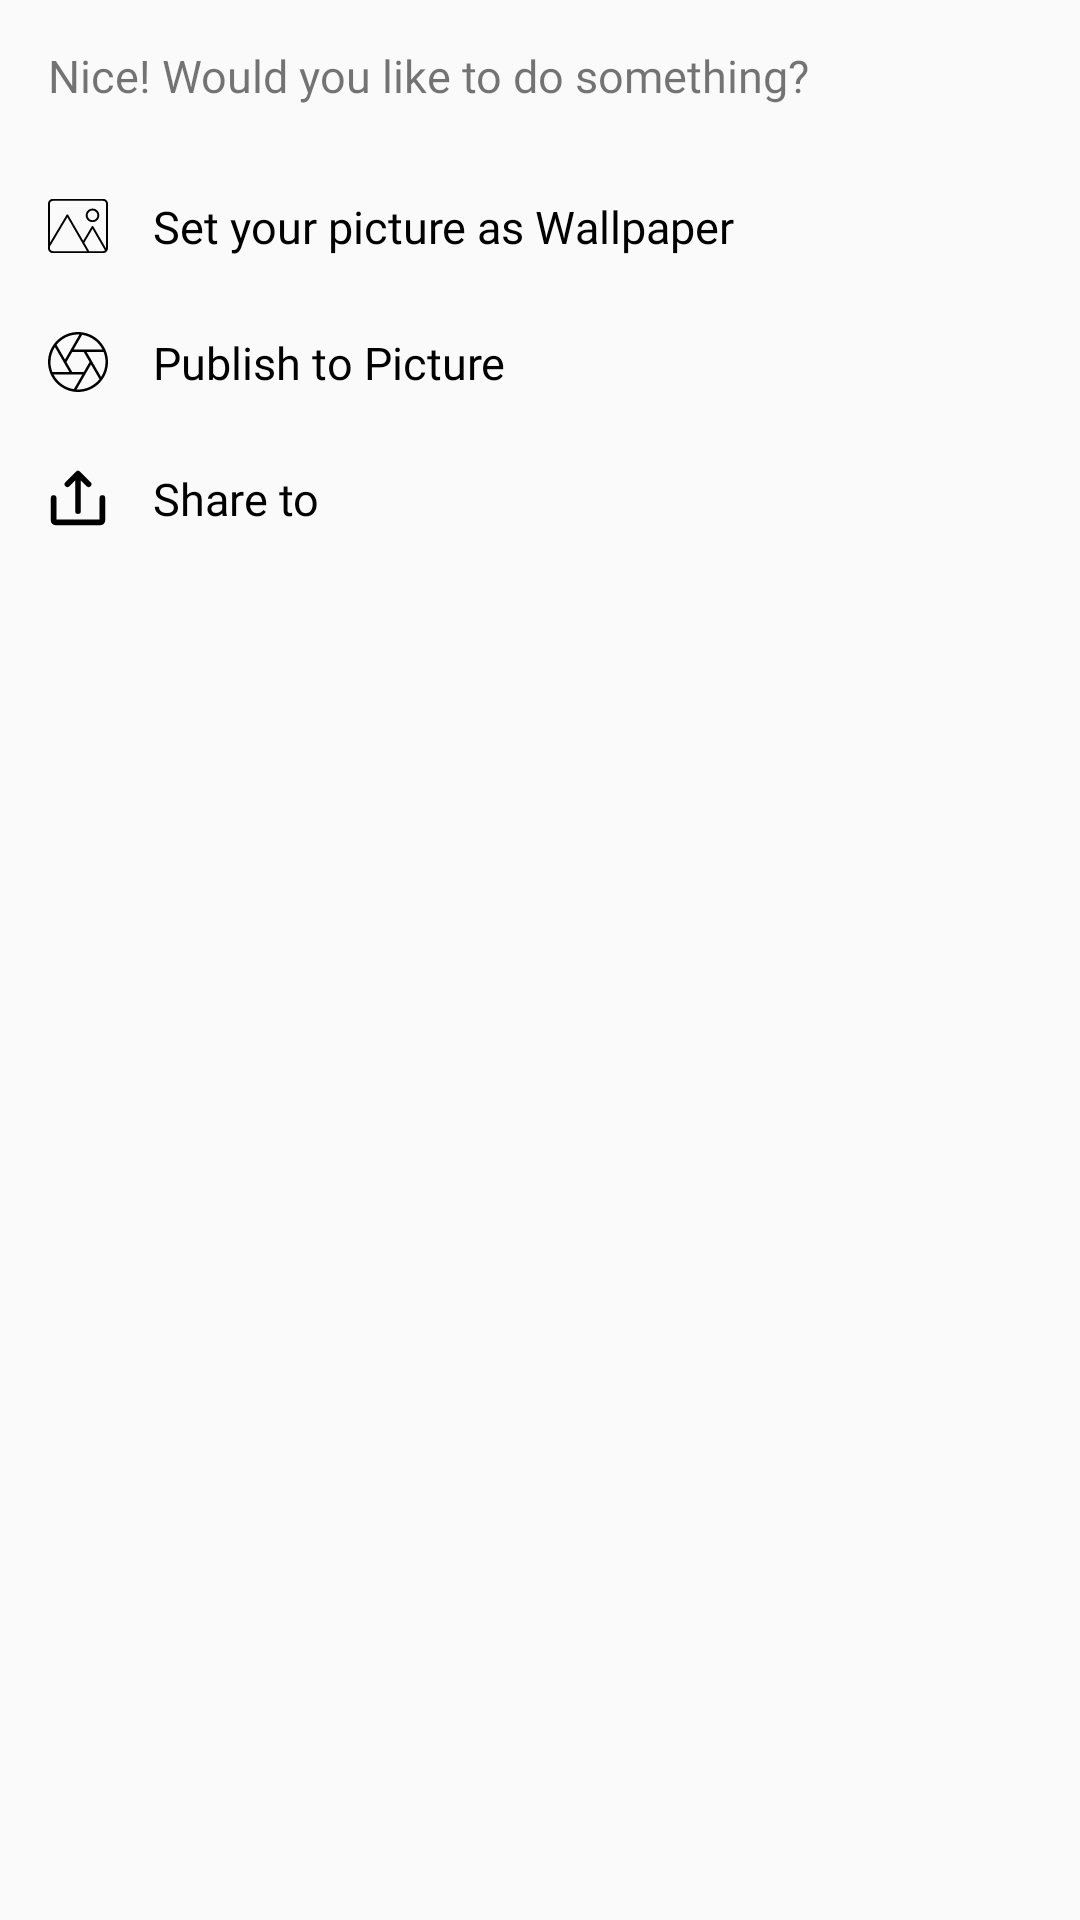

This screen was rendered from an Android layout file. Write that file and the resources it references.
<!-- AndroidManifest.xml: application theme AppTheme -->
<!-- res/layout/dialog_completed.xml -->
<?xml version="1.0" encoding="utf-8"?>
<LinearLayout xmlns:android="http://schemas.android.com/apk/res/android"
    xmlns:app="http://schemas.android.com/apk/res-auto"
    xmlns:tools="http://schemas.android.com/tools"
    android:layout_width="match_parent"
    android:layout_height="wrap_content"
    android:orientation="vertical"
    android:paddingHorizontal="16dp">

    <TextView
        android:layout_width="wrap_content"
        android:layout_height="wrap_content"
        android:layout_marginVertical="15dp"
        android:fontFamily="@font/lato_bold"
        android:textSize="15sp"
        android:text="@string/title_completed"/>

    <TextView
        android:id="@+id/viewSetWallpaper"
        android:layout_width="wrap_content"
        android:layout_height="wrap_content"
        android:layout_marginVertical="15dp"
        android:drawablePadding="15dp"
        android:fontFamily="@font/lato_regular"
        android:gravity="center_vertical"
        android:text="@string/set_wallpaper"
        android:textColor="#000"
        android:textSize="15sp"
        app:drawableStartCompat="@drawable/ic_image" />

    <LinearLayout
        android:id="@+id/viewPublish"
        android:layout_width="match_parent"
        android:layout_height="wrap_content"
        android:layout_marginVertical="10dp"
        android:gravity="center_vertical"
        tools:ignore="UseCompoundDrawables">

        <ImageView
            android:layout_width="20dp"
            android:layout_height="20dp"
            android:contentDescription="@string/app_name"
            android:src="@drawable/ic_logo"
            app:tint="#000" />

        <TextView
            android:layout_width="wrap_content"
            android:layout_height="wrap_content"
            android:layout_marginStart="15dp"
            android:fontFamily="@font/lato_regular"
            android:gravity="center_vertical"
            android:text="@string/publish"
            android:textColor="#000"
            android:textSize="15sp" />
    </LinearLayout>


    <TextView
        android:id="@+id/viewShare"
        android:layout_width="wrap_content"
        android:layout_height="wrap_content"
        android:layout_marginVertical="15dp"
        android:drawablePadding="15dp"
        android:fontFamily="@font/lato_regular"
        android:gravity="center_vertical"
        android:text="@string/share"
        android:textColor="#000"
        android:textSize="15sp"
        app:drawableStartCompat="@drawable/ic_upload" />

</LinearLayout>
<!-- resources referenced by this layout -->
<resources>
  <!-- drawable ic_logo (drawable) -->
  <vector xmlns:android="http://schemas.android.com/apk/res/android"
      android:width="24dp"
      android:height="24dp"
      android:viewportWidth="85"
      android:viewportHeight="85">
    <path
        android:pathData="M42.5,0C19.0641,0 0,19.0659 0,42.5C0,65.9341 19.0641,85 42.5,85C65.9359,85 85,65.9341 85,42.5C85,19.0659 65.9359,0 42.5,0ZM77.1578,24.7916L36.3629,24.7916L48.3496,4.0295C60.9347,5.9377 71.5484,13.8588 77.1578,24.7916ZM50.6817,28.3334L58.8608,42.5003L50.6819,56.6668L34.3184,56.6668L26.1393,42.4998L34.3183,28.3334L50.6817,28.3334ZM42.5,3.5416C43.1705,3.5416 43.824,3.6083 44.4864,3.6421L24.0958,38.9605L12.1055,18.1922C19.2508,9.2755 30.2112,3.5416 42.5,3.5416ZM3.5416,42.5C3.5416,34.6978 5.87,27.4392 9.8354,21.339L30.2314,56.6666L6.2475,56.6666C4.5226,52.2694 3.5416,47.5014 3.5416,42.5ZM7.8422,60.2084L48.6371,60.2084L36.6504,80.9705C24.0653,79.0623 13.4516,71.1412 7.8422,60.2084ZM42.5,81.4584C41.8295,81.4584 41.176,81.3916 40.5136,81.3579L60.9042,46.0395L72.8945,66.8078C65.7492,75.7245 54.7888,81.4584 42.5,81.4584ZM54.7686,28.3334L78.7527,28.3334C80.4774,32.7306 81.4584,37.4986 81.4584,42.5C81.4584,50.3022 79.13,57.5608 75.1646,63.661L54.7686,28.3334Z"
        android:strokeWidth="1"
        android:fillColor="#FFFFFF"
        android:fillType="nonZero"
        android:strokeColor="#00000000"/>
  </vector>
  <!-- drawable ic_upload (drawable) -->
  <vector xmlns:android="http://schemas.android.com/apk/res/android"
      android:width="20dp"
      android:height="20dp"
      android:viewportWidth="512"
      android:viewportHeight="512">
    <path
        android:fillColor="#FF000000"
        android:pathData="m182.461,155.48 l49.539,-49.539v262.059a24,24 0,0 0,48 0v-262.059l49.539,49.539a24,24 0,1 0,33.941 -33.941l-90.509,-90.51a24,24 0,0 0,-33.942 0l-90.509,90.51a24,24 0,1 0,33.941 33.941z"/>
    <path
        android:fillColor="#FF000000"
        android:pathData="m464,232a24,24 0,0 0,-24 24v184h-368v-184a24,24 0,0 0,-48 0v192a40,40 0,0 0,40 40h384a40,40 0,0 0,40 -40v-192a24,24 0,0 0,-24 -24z"/>
  </vector>
  <string name="app_name">Picture</string>
  <string name="publish">Publish to Picture</string>
  <string name="set_wallpaper">Set your picture as Wallpaper</string>
  <string name="share">Share to</string>
  <string name="title_completed">Nice! Would you like to do something?</string>
  <style name="AppTheme" parent="Theme.AppCompat.Light.DarkActionBar">
          
          <item name="colorPrimary">@color/colorPrimary</item>
          <item name="colorPrimaryDark">@color/colorPrimaryDark</item>
          <item name="colorAccent">@color/colorAccent</item>
          <item name="windowActionBar">false</item>
          <item name="windowNoTitle">true</item>
      </style>
  <color name="colorPrimary">#6200EE</color>
  <color name="colorPrimaryDark">#fff</color>
  <color name="colorAccent">#03DAC5</color>
</resources>
